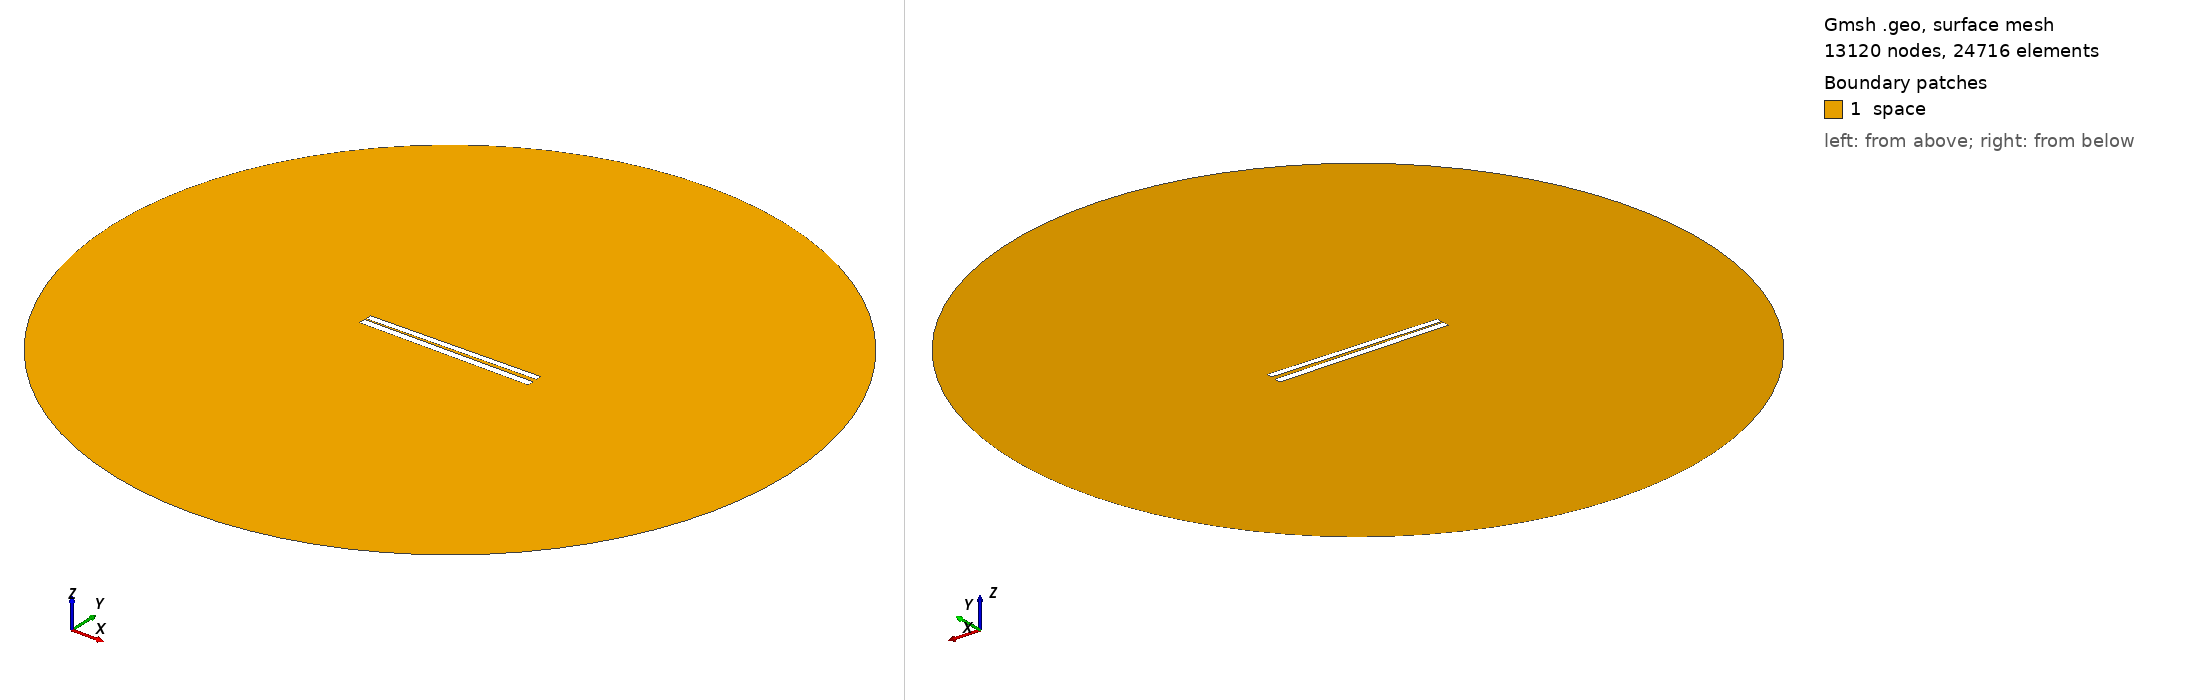

Gmsh geometry script, surface-meshed: 13120 nodes, 24716 surface elements. Boundary patches (legend numbers): 1 space. Left view from above one corner, right view from below the opposite corner. Legend entries are the model's physical surfaces. The drawing asked Gmsh for element sizes between 1% and 20% of the model's largest extent; the script's own settings can give other sizes.

=== 211.geo (drawn) ===
// Set the geometry kernel
SetFactory("OpenCASCADE");

//---------------------------------------
// Rectangles
//---------------------------------------

// Rectangle 1 (top)
Point(1) = {-49.78888888888889, 1.0166666666666666, 0, 1.0};
Point(2) = {49.78888888888889, 1.0166666666666666, 0, 1.0};
Point(3) = {49.78888888888889, 4.594444444444444, 0, 1.0};
Point(4) = {-49.78888888888889, 4.594444444444444, 0, 1.0};

Line(1) = {1, 2};
Line(2) = {2, 3};
Line(3) = {3, 4};
Line(4) = {4, 1};

Line Loop(1) = {1, 2, 3, 4};
Plane Surface(1) = {1};

Rotate { {0, 0, 1}, {0,  0.8055555555555556,  0}, 0.017 } {
  Surface{1};
}

// Rectangle 2 (bottom)
Point(5) = {-50,-0.8055555555555556, 0, 1.0};
Point(6) = { 50,-0.8055555555555556, 0, 1.0};
Point(7) = { 50,-4.805555555555555, 0, 1.0};
Point(8) = {-50,-4.805555555555555, 0, 1.0};

Line(5) = {5, 6};
Line(6) = {6, 7};
Line(7) = {7, 8};
Line(8) = {8, 5};

Line Loop(2) = {5, 6, 7, 8};
Plane Surface(2) = {2}; 


//---------------------------------------
// Circle
//---------------------------------------

// Define points
Point(9) = {0, 0, 0};        // Center
Point(10) = {200, 0, 0};     // Start point
Point(11) = {0, 200, 0};     // 90 degrees
Point(12) = {-200, 0, 0};    // 180 degrees
Point(13) = {0, -200, 0};    // 270 degrees

// Define circle arcs (each needs start, center, end)
Circle(9) = {10, 9, 11};
Circle(10) = {11, 9, 12};
Circle(11) = {12, 9, 13};
Circle(12) = {13, 9, 10};

// Define curve loop and surface if needed
Curve Loop(3) = {9, 10, 11, 12};
Surface(3) = {3};

// Subtract Rectangles from Circle
BooleanDifference{ Surface{3}; Delete; }{ Surface{1}; Surface{2}; Delete; }

//---------------------------------------
// Transfinite Lines and Surface
//---------------------------------------
r = 7;
Transfinite Line {1, 3} = 50*r Using Progression 1;
Transfinite Line {2, 4} = 2*r Using Progression 1;
Transfinite Line {5, 7} = 50*r Using Progression 1;
Transfinite Line {6, 8} = 2*r Using Progression 1;
Transfinite Line {9, 10, 11, 12} = 20 Using Progression 1;

//---------------------------------------
// Define Physical Groups
//---------------------------------------                

//--- Physical Curves
// Physical groups for boundaries
Physical Line("force_segment", 10) = {1};
Physical Line("upper_plate", 11) = {2, 3, 4};
Physical Line("lower_plate", 12) = {5, 6, 7, 8};
Physical Line("boundary", 20) = {9, 10, 11, 12};

//--- Physical Surfaces
Physical Surface("space", 30) = {3};

//---------------------------------------
// 6. Generate the Mesh
//---------------------------------------
Mesh 2;  // 2D mesh generation
